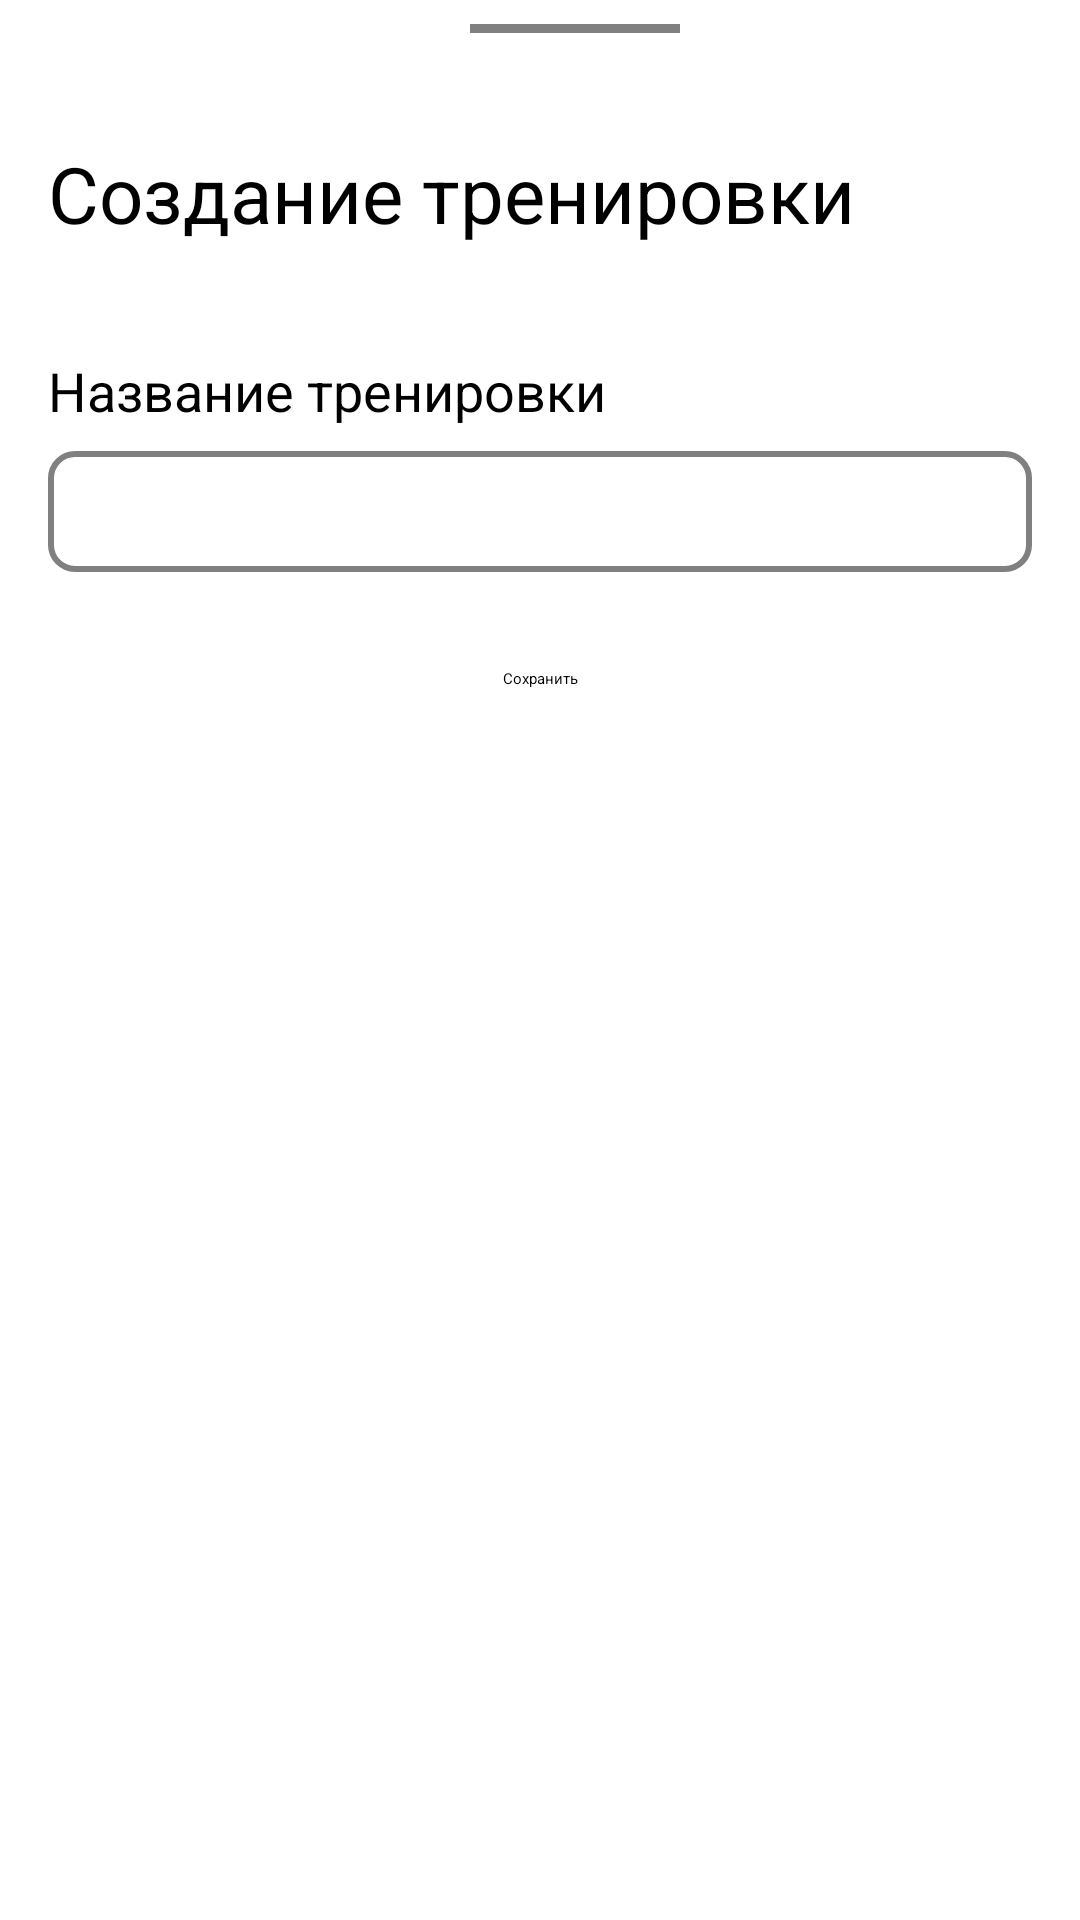

Produce the Android XML layout that renders to this screen, including the resource entries it uses.
<!-- AndroidManifest.xml: application theme Theme.Workout -->
<!-- res/layout/fragment_workout_add_bottom_sheet.xml -->
<?xml version="1.0" encoding="utf-8"?>
<androidx.constraintlayout.widget.ConstraintLayout
    xmlns:android="http://schemas.android.com/apk/res/android"
    xmlns:app="http://schemas.android.com/apk/res-auto"
    xmlns:tools="http://schemas.android.com/tools"
    android:layout_width="match_parent"
    android:layout_height="wrap_content"
    android:background="@drawable/bottom_sheet_background">

    <View
        android:id="@+id/view"
        android:layout_width="70dp"
        android:layout_height="3dp"
        android:layout_marginTop="8dp"
        android:background="#808080"
        app:layout_constraintEnd_toEndOf="parent"
        app:layout_constraintHorizontal_bias="0.54"
        app:layout_constraintStart_toStartOf="parent"
        app:layout_constraintTop_toTopOf="parent" />

    <TextView
        android:id="@+id/textView2"
        android:layout_width="wrap_content"
        android:layout_height="wrap_content"
        android:layout_marginStart="16dp"
        android:layout_marginTop="36dp"
        android:text="@string/создание_тренировки"
        android:textSize="26sp"
        app:layout_constraintEnd_toEndOf="parent"
        app:layout_constraintHorizontal_bias="0.0"
        app:layout_constraintStart_toStartOf="parent"
        app:layout_constraintTop_toBottomOf="@+id/view" />

    <TextView
        android:id="@+id/textView3"
        android:layout_width="wrap_content"
        android:layout_height="wrap_content"
        android:layout_marginTop="36dp"
        android:text="@string/название_тренировки"
        android:textSize="18sp"
        app:layout_constraintStart_toStartOf="@+id/textView2"
        app:layout_constraintTop_toBottomOf="@+id/textView2" />

    <EditText
        android:id="@+id/etNameAddWorkout"
        android:layout_width="0dp"
        android:layout_height="wrap_content"
        android:layout_marginTop="8dp"
        android:layout_marginEnd="16dp"
        android:background="@drawable/input_text_name_workout"
        android:gravity="start"
        android:inputType="textPersonName"
        android:padding="8dp"
        android:textSize="18sp"
        app:layout_constraintEnd_toEndOf="parent"
        app:layout_constraintHorizontal_bias="0.0"
        app:layout_constraintStart_toStartOf="@+id/textView3"
        app:layout_constraintTop_toBottomOf="@+id/textView3"
        android:autofillHints="" />

    <Button
        android:id="@+id/btSaveAddExercise"
        android:layout_width="wrap_content"
        android:layout_height="wrap_content"
        android:layout_marginTop="32dp"
        android:layout_marginBottom="32dp"
        android:text="@string/сохранить"
        android:visibility="visible"
        app:layout_constraintBottom_toBottomOf="parent"
        app:layout_constraintEnd_toEndOf="@+id/etNameAddWorkout"
        app:layout_constraintStart_toStartOf="@+id/etNameAddWorkout"
        app:layout_constraintTop_toBottomOf="@+id/etNameAddWorkout"
        app:layout_constraintVertical_bias="0.0" />
</androidx.constraintlayout.widget.ConstraintLayout>
<!-- resources referenced by this layout -->
<resources>
  <!-- drawable input_text_name_workout (drawable) -->
  <?xml version="1.0" encoding="utf-8"?>
  <shape xmlns:android="http://schemas.android.com/apk/res/android"
      android:shape="rectangle">
  
      <corners android:radius="8dp"/>
  
      <stroke android:color="@color/grey"
          android:width="2dp"/>
  
      <solid android:color="@color/white"/>
  
  </shape>
  <color name="grey">#808080</color>
  <color name="white">#FFFFFFFF</color>
</resources>
